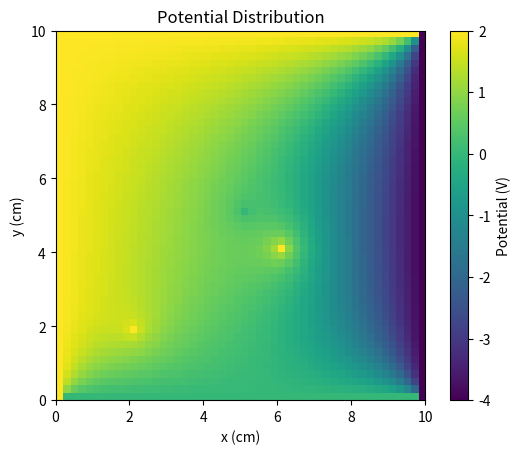

Write Python code to recreate this figure.
#!/bin/python3

"""
This code is suitably licensed:
https://github.com/eamonnmchugh/PH510-ACP/blob/Assignment-4/MIT%20Licence
"""

import random
import time
import numpy as np
import matplotlib.pyplot as plt
#from mpi4py import MPI
#from monte_carlo import MonteCarlo

#~~~~~~~~~~~~~~~~~~~~~~~~~~~~~~~~~~~~~~~~~~~~~~~~~~~~~~~~~~~~~~~~~~~~~~~~~~~~~~~~~~~~~~~~~~~~~~~~~~
# Initialising the MPI environment and drawing key information from it. The number of ranks allows
# us to know how many processors are being used, which allows for equal distribtuion of the
# workload between the processors.
#comm = MPI.COMM_WORLD
#no_of_ranks = comm.Get_size()
#rank = comm.Get_rank()

# Recording the start time of the code
#if rank==0:
#    print("~~~~~~~~~~~~~~~~~~~~~~~~~~~~~~~~~~~~~~~~~~~~~~~~~~~~~~~~~~~~~~~~~~~~~~~~~~~~~~~~~~~~~")
#    print(f"{no_of_ranks} Processors:")
#    print()
start_time = time.time()

# Setting the number of samples to be inversely proportional to the number of ranks. Each rank runs
# the set number of samples, meaning the total number of samples used is equal for all number of
# ranks.
# no_of_samples = np.int32(100000000/no_of_ranks)


class PoissonSolver2D:
    """
    
    """
    def __init__(self, length, number_of_points):
        self.l = length  # physical length in meters
        self.n = number_of_points  # number of grid points
        self.h = self.l / (self.n - 1)
        self.phi = np.random.uniform(-100, 1000, (self.n, self.n))
        self.f = np.zeros((self.n, self.n))
        self.fixed_potentials = set()
        self.fixed_charges = set()

    def set_potential(self, x, y, potential):
        """
        Set the potential at grid point (x, y).
        
        :param x: Row index (0 <= x < N)
        :param y: Column index (0 <= y < N)
        :param potential: The potential to set at (x, y)
        """
        if 0 <= x < self.n and 0 <= y < self.n:
            self.phi[x, y] = potential
            self.fixed_potentials.add((x, y))
        else:
            raise ValueError(f"Invalid coordinates: ({x}, {y}) outside grid bounds.")
        return self.phi

    def set_boundary_conditions(self, bc_type):
        """
        Applying different preset boundary conditions
        """
        if bc_type == 'all_1V':
            self.phi[-1, :] = 1  # Top
            self.phi[0, :] = 1   # Bottom
            self.phi[:, 0] = 1   # Left
            self.phi[:, -1] = 1  # Right
        elif bc_type == 'tb1_lr-1':
            self.phi[-1, :] = 1
            self.phi[0, :] = 1
            self.phi[:, 0] = -1
            self.phi[:, -1] = -1
        elif bc_type == 'tl2_b0_r-4':
            self.phi[-1, :] = 2
            self.phi[0, :] = 0
            self.phi[:, 0] = 2
            self.phi[:, -1] = -4
        else:
            raise ValueError(f"Unknown boundary condition type: {bc_type}")

        # Add boundary points to fixed_potentials set
        for i in range(self.n):
            self.fixed_potentials.add((self.n - 1, i))  # Top
            self.fixed_potentials.add((0, i))           # Bottom
            self.fixed_potentials.add((i, 0))           # Left
            self.fixed_potentials.add((i, self.n - 1))  # Right

        return self.phi

    def overrelax(self, max_iter=10000, tol=1e-10):
        """
        Update the potential at each point to be the average of its neighboring points. Fixed
        potentials (those set by the user) remain unchanged. Boundary points (i.e., points where
        i=0 or i=N-1 or j=0 or j=N-1) will only average neighboring points within the grid. This is
        run iteratively until equilibrium is reached. The process stops when the maximum change in
        potentials between two consecutive iterations is smaller than the specified tolerance, or
        when the maximum number of iterations is reached.
        """
        omega = 2/(1 + np.sin(np.pi/self.n))
        for iteration in range(max_iter):
            max_delta = 0
            for i in range(0, self.n):
                for j in range(0, self.n):
                    if (i, j) in self.fixed_potentials:
                        continue

                    # Collect the neighboring points within the grid for averaging
                    neighboring_potentials = []

                    # Check if the neighbor (i+1, j) is within bounds
                    if i + 1 < self.n:
                        neighboring_potentials.append(self.phi[i+1, j])

                    # Check if the neighbor (i-1, j) is within bounds
                    if i - 1 >= 0:
                        neighboring_potentials.append(self.phi[i-1, j])

                    # Check if the neighbor (i, j+1) is within bounds
                    if j + 1 < self.n:
                        neighboring_potentials.append(self.phi[i, j+1])

                    # Check if the neighbor (i, j-1) is within bounds
                    if j - 1 >= 0:
                        neighboring_potentials.append(self.phi[i, j-1])

                    old_phi = self.phi[i, j]
                    rhs = -(self.h**2 * f[i, j]) + np.mean(neighboring_potentials)
                    self.phi[i,j] = (omega * rhs) + ((1 - omega) * old_phi)
                    max_delta = max(max_delta, abs(self.phi[i,j] - old_phi))
            if max_delta < tol:
                print(f"Converged in {iteration} iterations.")
                print(np.round(self.phi, 2))
                break
        else:
            print(f"Maximum iterations ({max_iter}) reached without equilibrium.")
        return self.phi

    def boundary_check(self, i, j):
        """
        
        """
        return i == 0 or j == 0 or i == self.n - 1 or j == self.n - 1

    def get_potential(self, x, y):
        """
        Get the potential at the grid point (x, y).
        
        :param x: Row index (0 <= x < N)
        :param y: Column index (0 <= y < N)
        :return: potential at point (x, y)
        """
        if 0 <= x < self.n and 0 <= y < self.n:
            return self.phi[x, y]
        else:
            raise ValueError(f"Invalid coordinates: ({x}, {y}) outside grid bounds.")

    def plot_phi(self):
        """
        
        """
        extent = [0, self.l * 100, 0, self.l * 100]  # convert to cm
        plt.imshow(np.round(self.phi, 4), origin='lower', extent=extent, cmap='viridis')
#        plt.imshow(np.round(self.phi, 4), origin='lower', extent=extent, cmap='inferno')
        plt.colorbar(label='Potential (V)')
        plt.title("Potential Distribution")
        plt.xlabel("x (cm)")
        plt.ylabel("y (cm)")
        plt.grid(False)
        plt.show()

# Example usage
example = PoissonSolver2D(0.10, 50)
phi, f = example.phi, example.f
phi = example.set_boundary_conditions('tl2_b0_r-4')
phi = example.set_potential(9, 10, 2)
phi = example.set_potential(20, 30, 2)
phi = example.set_potential(25, 25, 0)
print(phi)
print()
phi = example.overrelax()
example.plot_phi()













# Recording the end time of the code, and taking the difference from the start time to find how
# long the code took to run. This allows for comparison of runtimes for varying number of
# processors. Getting an estimate of the parallel efficiency of the code.
#if rank==0:
end_time = time.time()
execution_time = end_time - start_time
print(f"The code took {execution_time} seconds to run for 1 processor")

# If running using 8 processors, it might be beneficial to comment out the MPI.Finalize() command
# below. For an unknown reason, the runtime increases significantly: using a sample size of
# no_of_samples = 100000000/no_of_ranks, the runtime jumps from ~21 seconds to ~80 seconds with an
# uncommented MPI.Finalize().
#MPI.Finalize()
